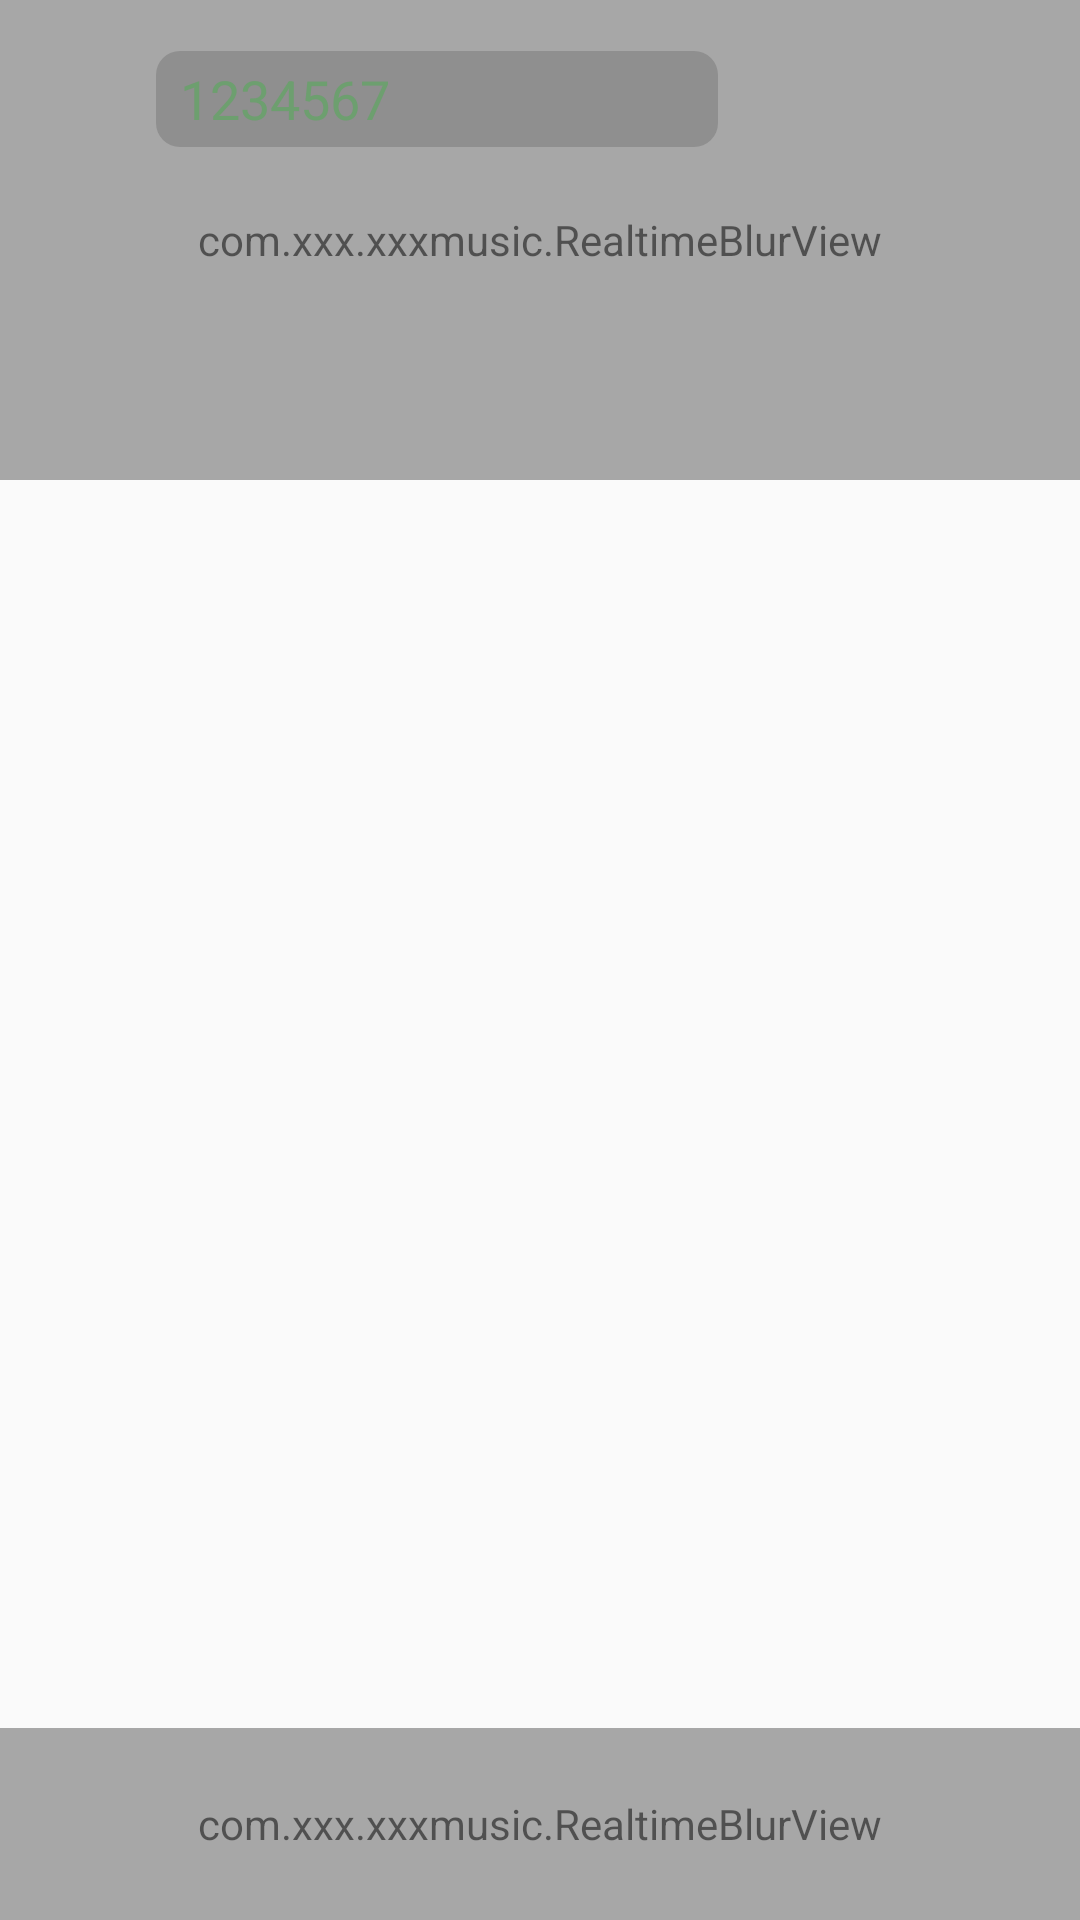

Android layout source for this screen:
<!-- AndroidManifest.xml: application theme ImageTranslucentTheme -->
<!-- res/layout/activity_blur_mask.xml -->
<?xml version="1.0" encoding="utf-8"?>
<androidx.constraintlayout.widget.ConstraintLayout xmlns:android="http://schemas.android.com/apk/res/android"
    xmlns:app="http://schemas.android.com/apk/res-auto"
    xmlns:tools="http://schemas.android.com/tools"
    style="@style/AppFullTheme"
    android:layout_width="match_parent"
    android:layout_height="match_parent"
    tools:context=".BlurMaskActivity">


    <androidx.recyclerview.widget.RecyclerView
        android:id="@+id/rv_container"
        android:layout_width="0dp"
        android:layout_height="0dp"
        android:padding="12dp"
        app:layout_constraintBottom_toBottomOf="parent"
        app:layout_constraintEnd_toEndOf="parent"
        app:layout_constraintStart_toStartOf="parent"
        app:layout_constraintTop_toTopOf="parent" />


    <com.xxx.xxxmusic.RealtimeBlurView
        android:id="@+id/rb_top"
        android:layout_width="match_parent"
        android:layout_height="160dp"
        app:layout_constraintEnd_toEndOf="parent"
        app:layout_constraintStart_toStartOf="parent"
        app:layout_constraintTop_toTopOf="parent"
        app:realtimeBlurRadius="25"
        app:realtimeOverlayColor="#30ffffff" />


    <View
        android:layout_width="match_parent"
        android:layout_height="160dp"
        android:background="@color/trans_white"
        app:layout_constraintEnd_toEndOf="parent"
        app:layout_constraintStart_toStartOf="parent"
        app:layout_constraintTop_toTopOf="parent" />


    <include
        android:id="@+id/tool_bar"
        layout="@layout/toolbar_layout"
        android:layout_width="match_parent"
        android:layout_height="64dp"
        app:layout_constraintEnd_toEndOf="parent"
        app:layout_constraintStart_toStartOf="parent"
        app:layout_constraintTop_toTopOf="parent" />

    <com.xxx.xxxmusic.RealtimeBlurView
        android:id="@+id/rb_bottom"
        android:layout_width="match_parent"
        android:layout_height="64dp"
        app:layout_constraintBottom_toBottomOf="parent"
        app:layout_constraintEnd_toEndOf="parent"
        app:layout_constraintStart_toStartOf="parent"
        app:realtimeBlurRadius="25"
        app:realtimeOverlayColor="#30ffffff" />


    <View
        android:layout_width="match_parent"
        android:layout_height="64dp"
        android:background="@color/trans_white"
        app:layout_constraintBottom_toBottomOf="parent"
        app:layout_constraintEnd_toEndOf="parent"
        app:layout_constraintStart_toStartOf="parent" />

</androidx.constraintlayout.widget.ConstraintLayout>
<!-- res/layout/toolbar_layout.xml (included above) -->
<?xml version="1.0" encoding="utf-8"?>
<androidx.constraintlayout.widget.ConstraintLayout xmlns:android="http://schemas.android.com/apk/res/android"
    xmlns:app="http://schemas.android.com/apk/res-auto"
    android:id="@+id/cl_container"
    android:layout_width="match_parent"
    android:layout_height="match_parent">

    <androidx.appcompat.widget.AppCompatImageView
        android:id="@+id/iv_user_photo"
        android:layout_width="32dp"
        android:layout_height="32dp"
        android:layout_marginStart="12dp"
        android:background="@mipmap/ic_launcher_round"
        app:layout_constraintBottom_toBottomOf="parent"
        app:layout_constraintStart_toStartOf="parent"
        app:layout_constraintTop_toTopOf="parent" />


    <RelativeLayout
        android:id="@+id/et_container"
        android:layout_width="0dp"
        android:layout_height="32dp"
        android:layout_marginStart="8dp"
        android:layout_marginTop="2dp"
        android:background="@drawable/et_shape"
        app:layout_constraintBottom_toBottomOf="parent"
        app:layout_constraintStart_toEndOf="@id/iv_user_photo"
        app:layout_constraintTop_toTopOf="parent"
        app:layout_constraintWidth_percent="0.52">

        <androidx.appcompat.widget.AppCompatEditText
            android:id="@+id/et_search"
            android:layout_width="match_parent"
            android:layout_height="match_parent"
            android:layout_marginStart="8dp"
            android:background="@null"
            android:cursorVisible="false"
            android:drawableStart="@drawable/ic_music_24"
            android:drawableTint="@color/tran_green"
            android:hint="1234567"
            android:imeOptions="actionSearch"
            android:singleLine="true"
            android:textColor="@color/green"
            android:textColorHint="@color/tran_green" />
    </RelativeLayout>


    <androidx.appcompat.widget.AppCompatImageView
        android:id="@+id/iv_action1"
        android:layout_width="32dp"
        android:layout_height="32dp"
        android:layout_marginStart="8dp"
        android:background="@mipmap/ic_launcher_round"
        app:layout_constraintBottom_toBottomOf="parent"
        app:layout_constraintStart_toEndOf="@id/et_container"
        app:layout_constraintTop_toTopOf="parent" />

    <androidx.appcompat.widget.AppCompatImageView
        android:id="@+id/iv_action2"
        android:layout_width="32dp"
        android:layout_height="32dp"
        android:layout_marginStart="8dp"
        android:background="@mipmap/ic_launcher_round"
        app:layout_constraintBottom_toBottomOf="parent"
        app:layout_constraintStart_toEndOf="@id/iv_action1"
        app:layout_constraintTop_toTopOf="parent" />

    <androidx.appcompat.widget.AppCompatImageView
        android:id="@+id/iv_action3"
        android:layout_width="32dp"
        android:layout_height="32dp"
        android:layout_marginStart="8dp"
        android:background="@mipmap/ic_launcher_round"
        app:layout_constraintBottom_toBottomOf="parent"
        app:layout_constraintStart_toEndOf="@id/iv_action2"
        app:layout_constraintTop_toTopOf="parent" />

</androidx.constraintlayout.widget.ConstraintLayout>
<!-- resources referenced by this layout -->
<resources>
  <color name="green">#4CAF50</color>
  <color name="tran_green">#804CAF50</color>
  <color name="trans_white">#50FFFFFF</color>
  <!-- drawable et_shape (drawable) -->
  <?xml version="1.0" encoding="utf-8"?>
  <selector xmlns:android="http://schemas.android.com/apk/res/android">
  
      <item android:state_pressed="false">
          <shape>
              <corners android:radius="8dp" />
              <stroke android:width="0dp" android:color="#00000000" android:dashWidth="0dp" android:dashGap="0dp" />
              <solid android:color="#25000000"/>
          </shape>
      </item>
  </selector>
  <style name="AppFullTheme" parent="ImageTranslucentTheme">
          <item name="android:windowTranslucentNavigation">true</item>
          <item name="android:windowLayoutInDisplayCutoutMode" tools:ignore="NewApi">shortEdges</item>
          <item name="android:windowFullscreen">true</item>
      </style>
  <style name="ImageTranslucentTheme" parent="Theme.AppCompat.Light.DarkActionBar">
          
          <item name="android:windowTranslucentStatus">false</item>
  
          
          <item name="android:statusBarColor">@android:color/transparent</item>
  
          
          <item name="android:windowTranslucentNavigation">true</item>
  
          <item name="windowActionBar">false</item>
          <item name="windowNoTitle">true</item>
  
          <item name="android:windowFullscreen">true</item>
      </style>
</resources>
